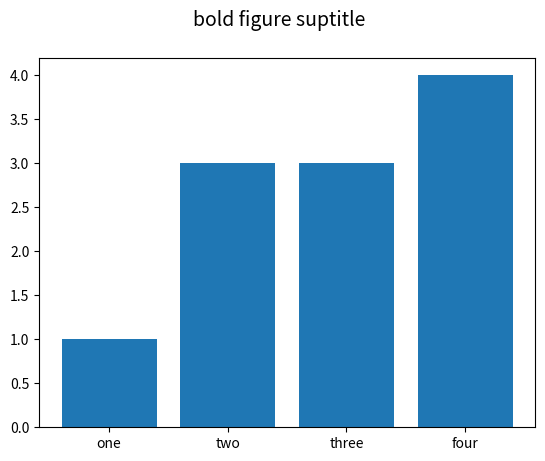

The matplotlib source for this figure:

# Create a dataframe
import pandas as pd
import matplotlib.pyplot as plt
import numpy as np
fig = plt.figure()
fig.suptitle('bold figure suptitle', fontsize=14)
plt.bar(["one","two","three","four"], [1, 3, 3, 4])
plt.show()
